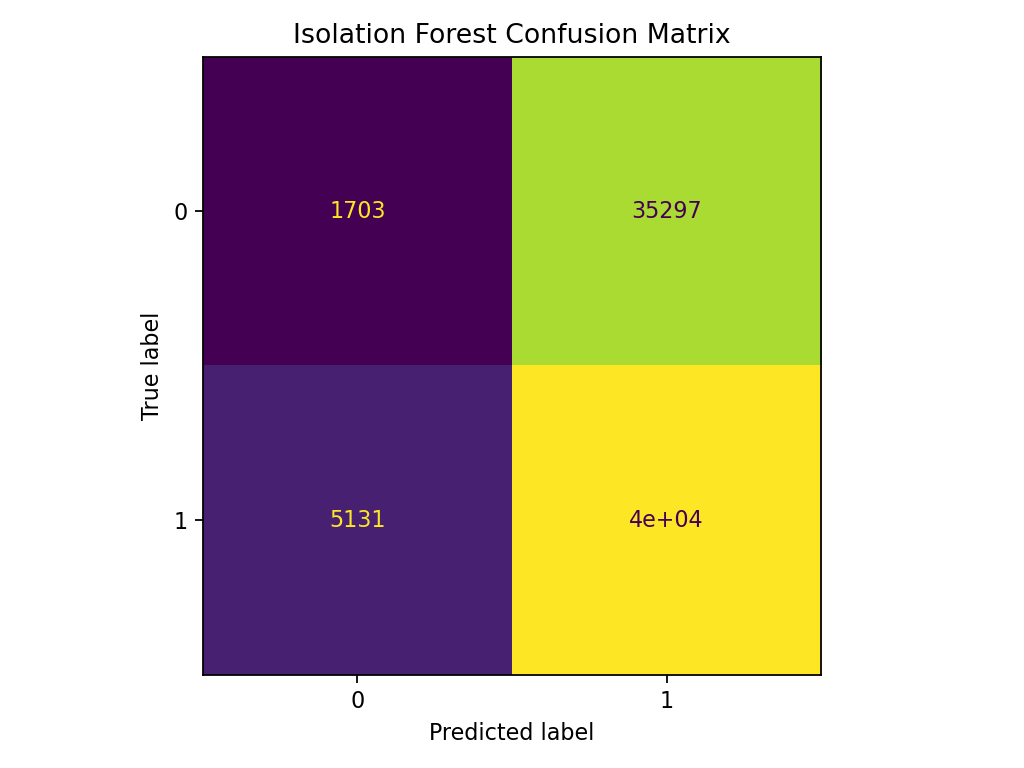

The file beside this chart, header and first rows:
, Pred_0, Pred_1
Actual_0, 1703, 35297
Actual_1, 5131, 40201
